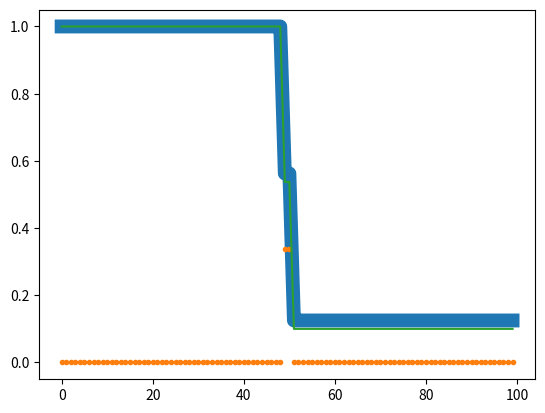

Generate this figure with matplotlib:
import numpy as np
import matplotlib.pyplot as plt

# Constants
gamma = 1.4  # Specific heat ratio for air

# Grid and simulation parameters
nx = 100  # number of grid points
x = np.linspace(0, 1, nx)  # spatial domain
dx = x[1] - x[0]

# Initial conditions - Sod shock tube
x_center = 0.5
rho_left = 1.0
u_left = 0.0
p_left = 1.0
rho_right = 0.125
u_right = 0.0
p_right = 0.1

rho = np.where(x < x_center, rho_left, rho_right)
u = np.where(x < x_center, u_left, u_right)
p = np.where(x < x_center, p_left, p_right)
E = p / ((gamma - 1) * rho) + 0.5 * u**2
U = np.array([rho, rho * u, rho * E])


# Function to compute flux
def compute_flux(U):
    rho, m, E = U
    u = m / rho
    p = (gamma - 1) * (E - 0.5 * rho * u**2)
    F = np.array([m, m**2 / rho + p, (E + p) * u])
    return F


# Lax-Friedrichs scheme
CFL = 0.5  # Courant number
t = 0.0  # start time
t_end = 0.2  # end time

while t < t_end:
    F = compute_flux(U)

    # Calculate sound speed and determine dt for CFL condition
    a = np.sqrt(gamma * p / rho)
    max_speed = np.max(np.abs(u) + a)
    dt = min(CFL * dx / max_speed, t_end - t)

    # Lax-Friedrichs update
    print("dt: ", dt)
    print("dx: ", dx)

    U[:, 1:-1] = 0.5 * (U[:, 2:] + U[:, :-2]) - dt / (2 * dx) * (F[:, 2:] - F[:, :-2])

    # Boundary conditions
    U[:, 0] = U[:, 1]
    U[:, -1] = U[:, -2]

    # Update time and derived quantities
    t += dt
    rho, m, E = U
    u = m / rho
    p = (gamma - 1) * (E - 0.5 * rho * u**2)

    plt.plot(rho, linewidth=10)
    plt.plot(u, ".")
    plt.plot(p)

    plt.show()

    exit()


# Plotting results
plt.figure(figsize=(12, 8))
plt.plot(x, rho, label="Density")
plt.plot(x, u, label="Velocity")
plt.plot(x, p, label="Pressure")
plt.legend()
plt.title(f"Sod Shock Tube Problem at t = {t:.2f} - Lax-Friedrichs Scheme")
plt.xlabel("x")
plt.ylabel("Variables")
plt.show()
